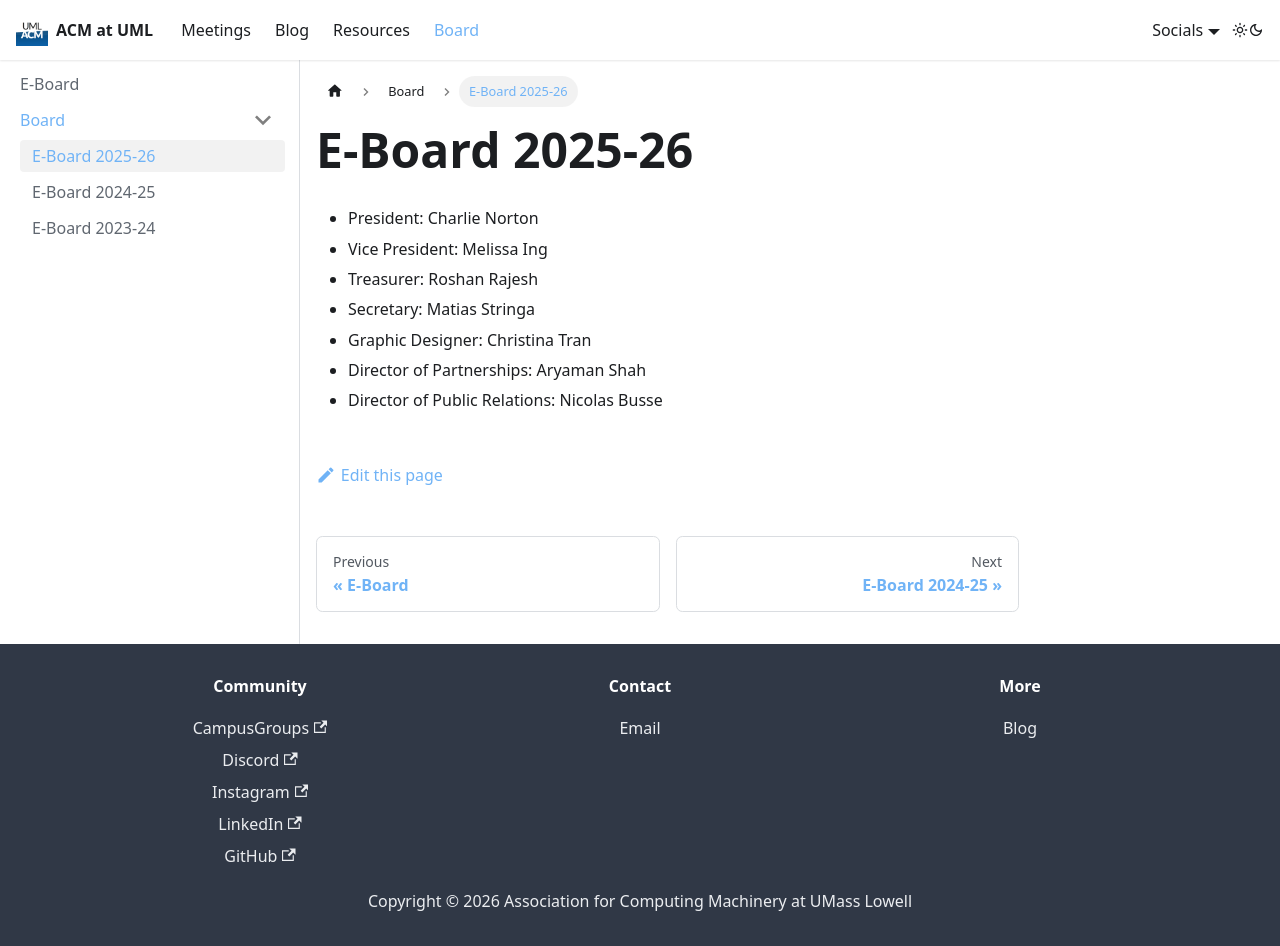

repository: UML-Association-For-Computing-Machinery/uml-association-for-computing-machinery.github.io · page: docs/board/board2526.html · generator: docusaurus

---
sidebar_position: 2
title: E-Board 2025-26
slug: /board/board2526
---

# E-Board 2025-26

- President: Charlie Norton
- Vice President: Melissa Ing
- Treasurer: Roshan Rajesh
- Secretary: Matias Stringa
- Graphic Designer: Christina Tran
- Director of Partnerships: Aryaman Shah
- Director of Public Relations: Nicolas Busse
